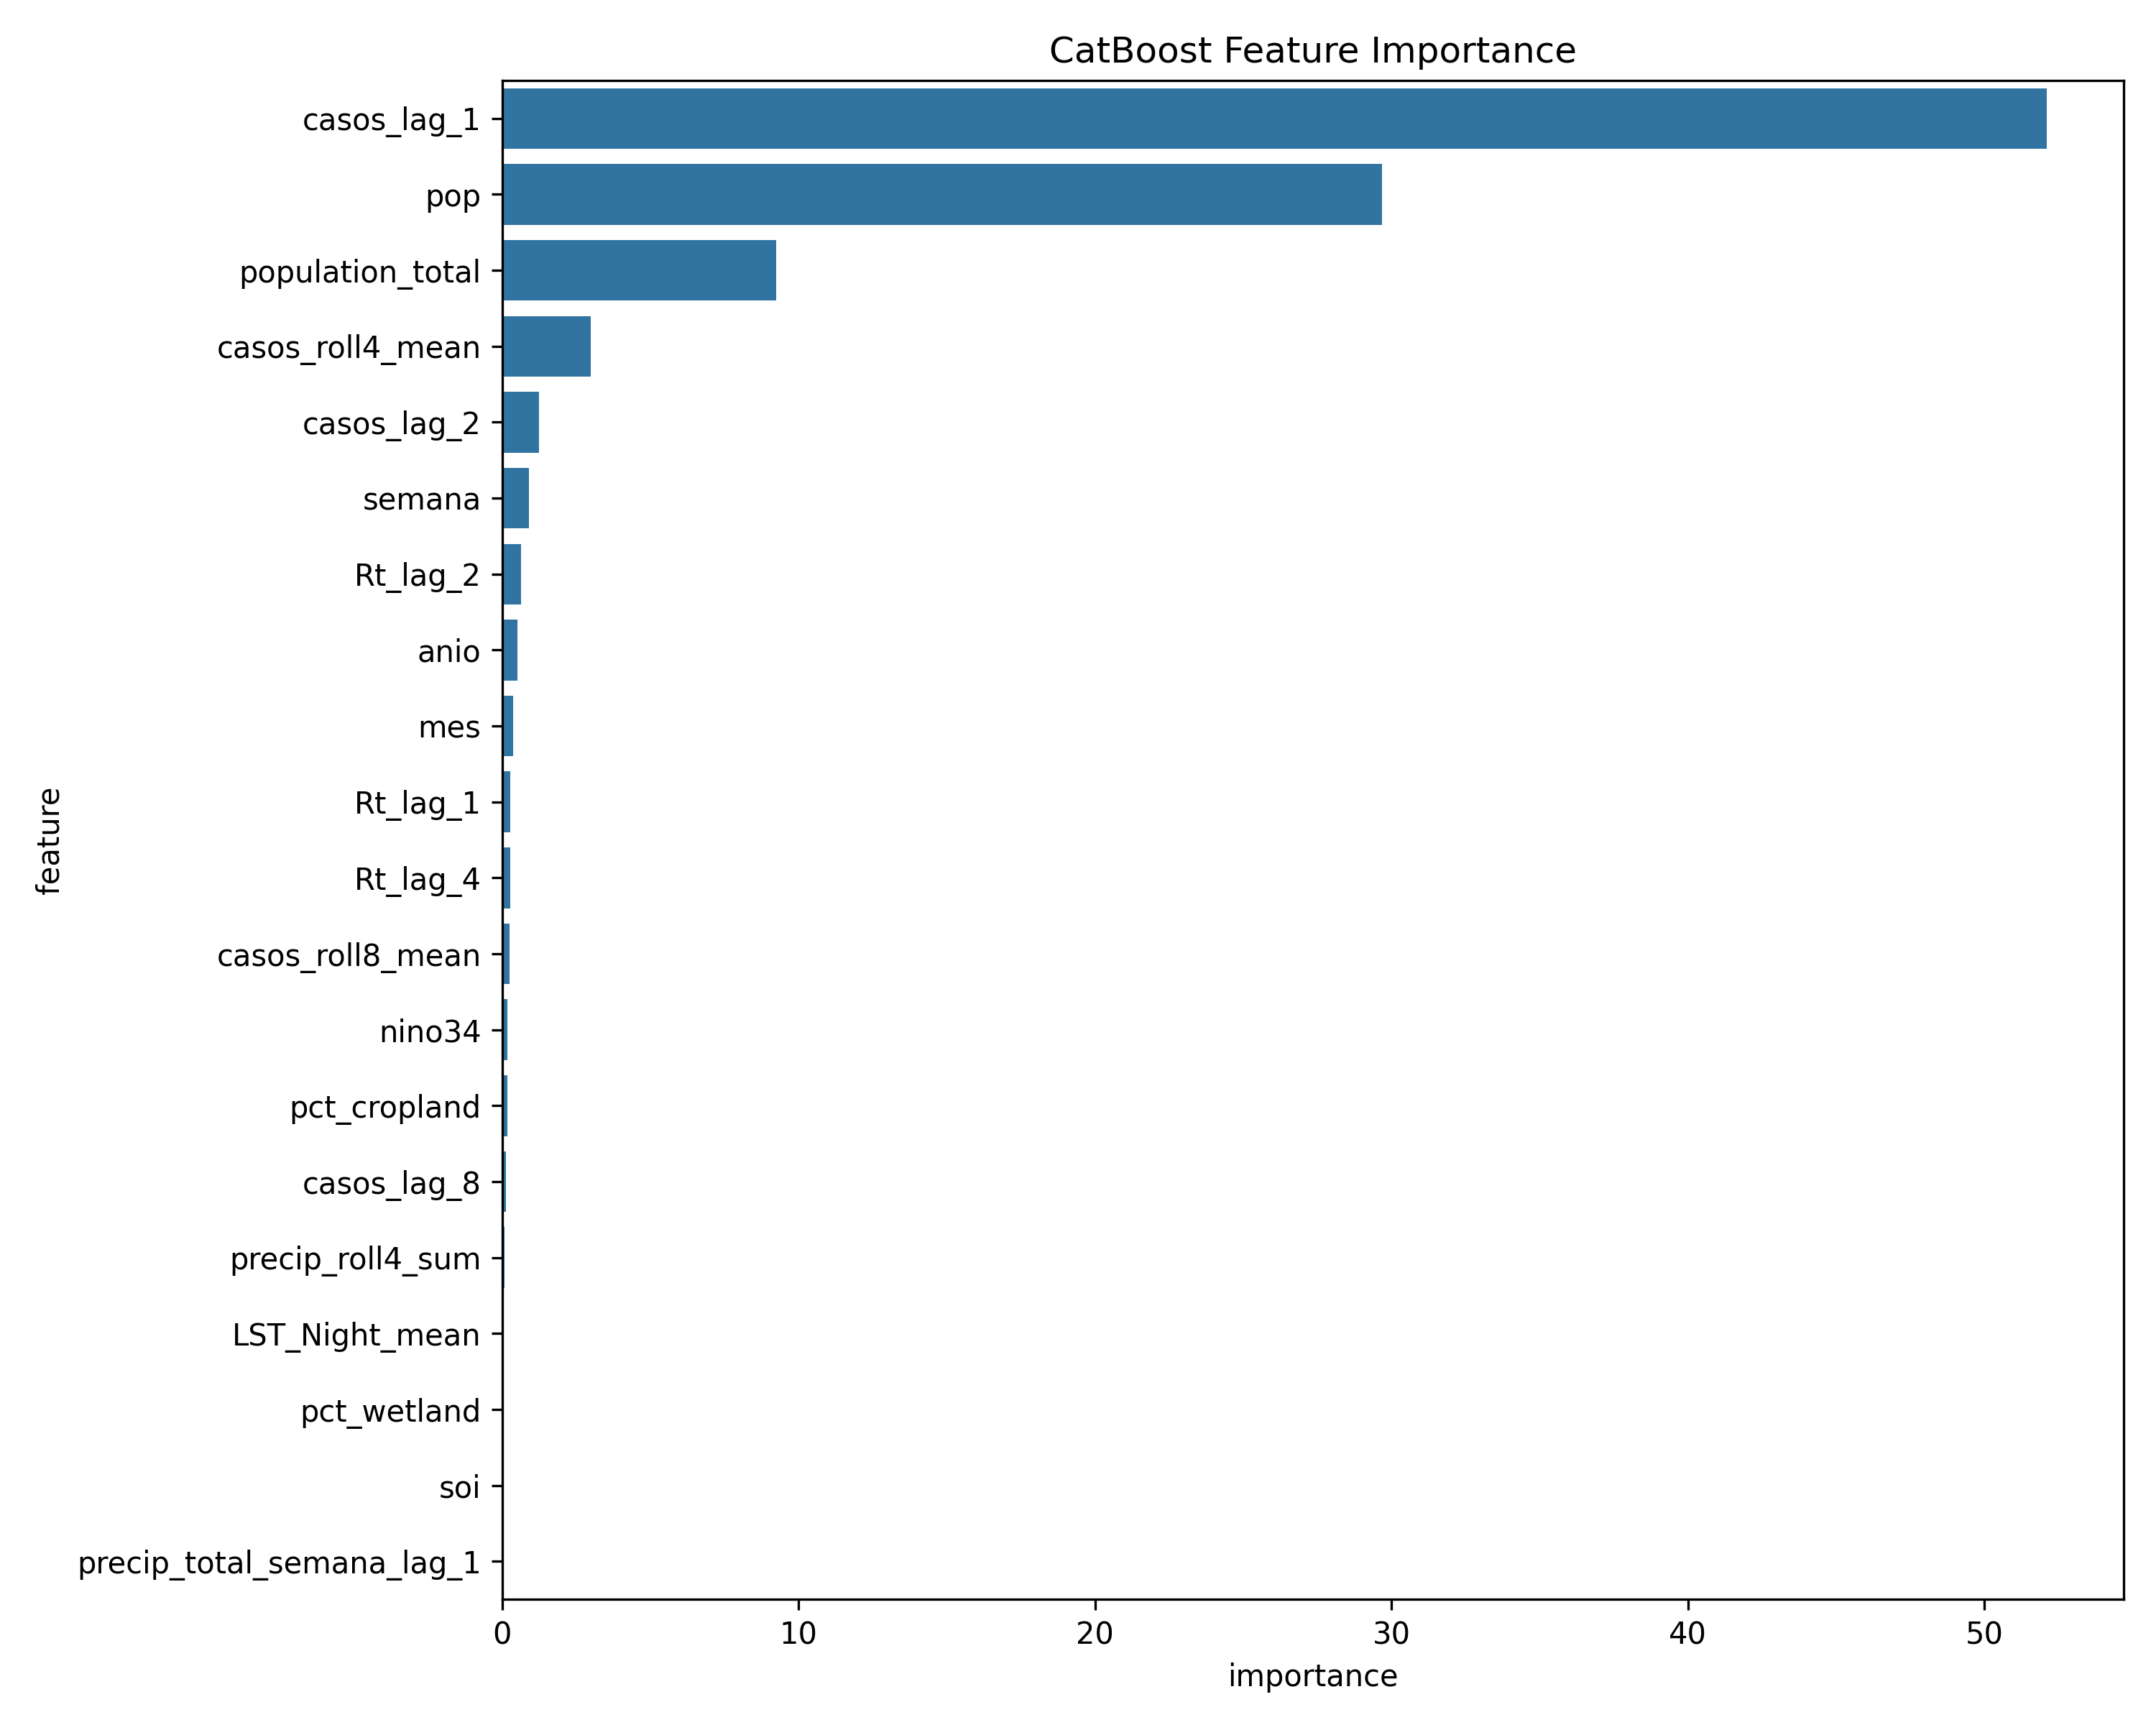

Source data for this figure (header and first rows):
feature, importance
casos_lag_1, 52.09
pop, 29.67
population_total, 9.253
casos_roll4_mean, 2.998
casos_lag_2, 1.25
semana, 0.9013
Rt_lag_2, 0.6269
anio, 0.512
mes, 0.3699
Rt_lag_1, 0.2735
Rt_lag_4, 0.2697
casos_roll8_mean, 0.238
nino34, 0.1803
pct_cropland, 0.1675
casos_lag_8, 0.1227
precip_roll4_sum, 0.06892
LST_Night_mean, 0.06766
pct_wetland, 0.05975
soi, 0.04736
precip_total_semana_lag_1, 0.04366
pct_bare_sparse, 0.04287
tempmin, 0.04241
precip_roll8_sum, 0.03633
umidmax, 0.0361
precip_total_semana_lag_4, 0.03067
water_supply_pct, 0.02989
pct_water, 0.02938
LST_Day_mean, 0.02906
tempmed_roll4_mean, 0.02711
area_km2, 0.02662
tempmed_lag_1, 0.02566
tempmax, 0.02393
male_population_pct, 0.02285
tempmed, 0.02209
NDVI_mean, 0.02147
sex_ratio, 0.01955
EVI_mean, 0.0194
casos_lag_4, 0.01784
pct_tree_cover, 0.017
precip_total_semana, 0.01492
female_population_pct, 0.01483
umidmed_lag_4, 0.01425
median_age, 0.01312
pct_builtup, 0.01292
precip_max_semana, 0.01275
NDVI_std, 0.01271
precip_media_semana, 0.0126
elev_mean, 0.01228
elev_max, 0.01097
n_pixels, 0.01091
umidmed_lag_1, 0.01025
tempmed_roll8_mean, 0.01018
umidmin, 0.01017
pct_shrubland, 0.01013
tempmed_lag_4, 0.009942
aging_index, 0.009869
umidmed, 0.009513
sewage_pct, 0.009131
LST_Day_std, 0.007602
EVI_std, 0.0076
... 8 more rows
